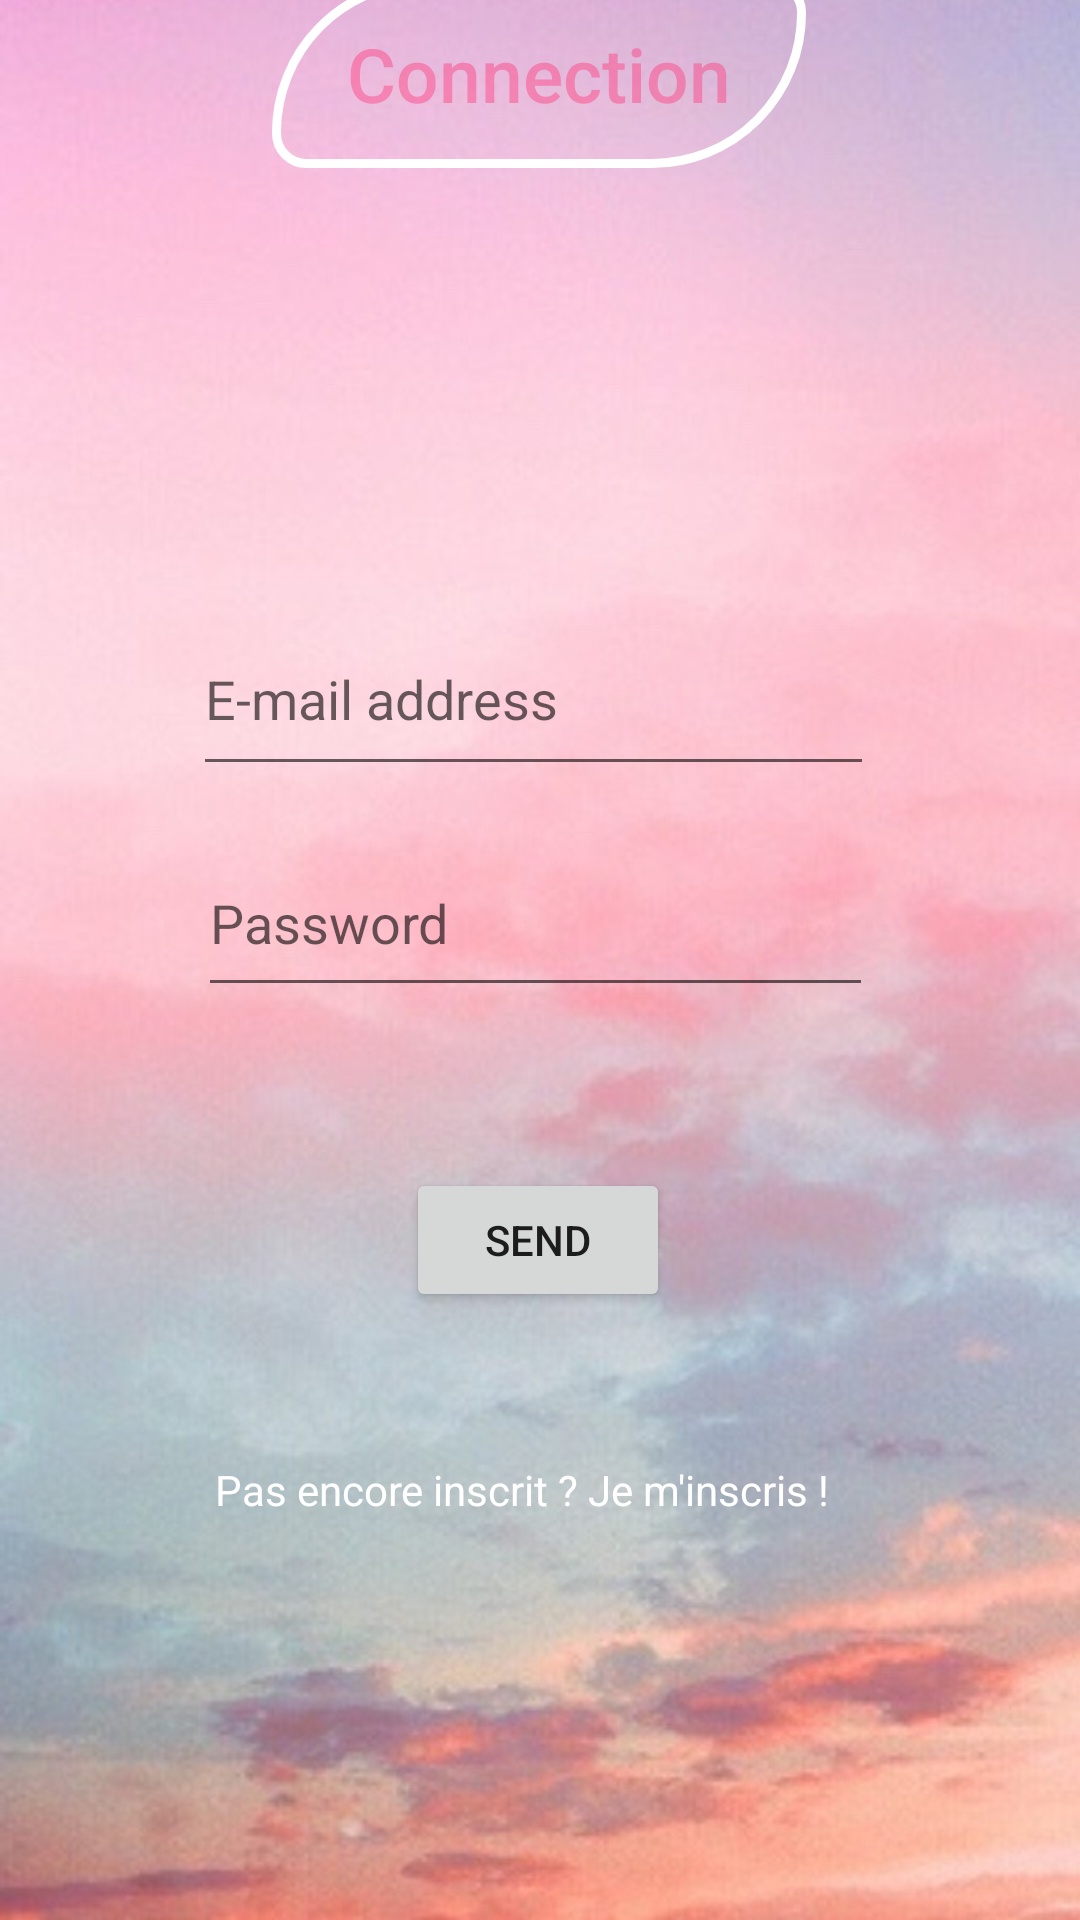

Here is an Android app screen rendered from its layout file. Give the layout XML and the strings, colors and styles it references.
<!-- AndroidManifest.xml: application theme Theme.Weather_Project -->
<!-- res/layout/activity_sign_in.xml -->
<?xml version="1.0" encoding="utf-8"?>
<androidx.constraintlayout.widget.ConstraintLayout xmlns:android="http://schemas.android.com/apk/res/android"
    xmlns:app="http://schemas.android.com/apk/res-auto"
    xmlns:tools="http://schemas.android.com/tools"
    android:layout_width="match_parent"
    android:layout_height="match_parent"
    android:background="@drawable/imgbck"
    tools:context=".view.SignInActivity">

    <EditText
        android:id="@+id/LogEmailId"
        android:layout_width="227dp"
        android:layout_height="61dp"
        android:ems="10"
        android:hint="E-mail address"
        android:inputType="textEmailAddress"
        app:layout_constraintBottom_toBottomOf="parent"
        app:layout_constraintEnd_toEndOf="parent"
        app:layout_constraintHorizontal_bias="0.483"
        app:layout_constraintStart_toStartOf="parent"
        app:layout_constraintTop_toTopOf="parent"
        app:layout_constraintVertical_bias="0.347" />

    <EditText
        android:id="@+id/LogPwdId"
        android:layout_width="225dp"
        android:layout_height="59dp"
        android:ems="10"
        android:hint="Password"
        android:inputType="textPassword"
        app:layout_constraintBottom_toBottomOf="parent"
        app:layout_constraintEnd_toEndOf="parent"
        app:layout_constraintHorizontal_bias="0.489"
        app:layout_constraintStart_toStartOf="parent"
        app:layout_constraintTop_toBottomOf="@+id/LogEmailId"
        app:layout_constraintVertical_bias="0.046" />

    <androidx.appcompat.widget.AppCompatButton
        android:id="@+id/SignInId"
        android:layout_width="wrap_content"
        android:layout_height="wrap_content"
        android:layout_marginStart="8dp"
        android:layout_marginEnd="8dp"
        android:layout_marginBottom="584dp"
        android:background="@drawable/bubble"
        android:focusable="true"
        android:paddingStart="25dp"
        android:paddingTop="15dp"
        android:paddingEnd="25dp"
        android:paddingBottom="15dp"
        android:text="Connection"
        android:textAllCaps="false"
        android:textColor="#75FF4081"
        android:textSize="25dp"
        app:layout_constraintBottom_toBottomOf="parent"
        app:layout_constraintEnd_toEndOf="parent"
        app:layout_constraintHorizontal_bias="0.498"
        app:layout_constraintStart_toStartOf="parent" />

    <Button
        android:id="@+id/LogBtnId"
        android:layout_width="wrap_content"
        android:layout_height="wrap_content"
        android:text="Send"
        app:layout_constraintBottom_toBottomOf="parent"
        app:layout_constraintEnd_toEndOf="parent"
        app:layout_constraintHorizontal_bias="0.498"
        app:layout_constraintStart_toStartOf="parent"
        app:layout_constraintTop_toBottomOf="@+id/LogPwdId"
        app:layout_constraintVertical_bias="0.21" />

    <TextView
        android:id="@+id/LogSignupId"
        android:layout_width="wrap_content"
        android:layout_height="wrap_content"
        android:text="Pas encore inscrit ? Je m'inscris !"
        android:textColor="#FFFFFF"
        app:layout_constraintBottom_toBottomOf="parent"
        app:layout_constraintEnd_toEndOf="parent"
        app:layout_constraintHorizontal_bias="0.463"
        app:layout_constraintStart_toStartOf="parent"
        app:layout_constraintTop_toBottomOf="@+id/LogBtnId"
        app:layout_constraintVertical_bias="0.271" />

</androidx.constraintlayout.widget.ConstraintLayout>
<!-- resources referenced by this layout -->
<resources>
  <!-- drawable bubble (drawable) -->
  <?xml version="1.0" encoding="utf-8"?>
  <shape android:shape="rectangle"
  
      xmlns:android="http://schemas.android.com/apk/res/android">
  
      
      <corners
          android:bottomRightRadius="50dp"
          android:bottomLeftRadius="10dp"
          android:topLeftRadius="50dp"
          android:topRightRadius="10dp"/>
  
      
      <stroke android:width="3dp"
          android:color="#FFFFFF" />
  
      
      <gradient android:angle="-90"
          android:startColor="#00000000"
          android:endColor="#00000000"  />
  </shape>
  <!-- drawable imgbck: png bitmap (drawable, 946324 bytes) -->
  <style name="Theme.Weather_Project" parent="Theme.MaterialComponents.DayNight.NoActionBar">
          
          <item name="android:forceDarkAllowed">false</item>
          <item name="colorPrimary">@color/black</item>
          <item name="colorPrimaryVariant">#090A55</item>
          <item name="colorOnPrimary">@color/white</item>
          
          <item name="colorSecondary">@color/teal_200</item>
          <item name="colorSecondaryVariant">@color/teal_700</item>
          <item name="colorOnSecondary">@color/black</item>
          
          <item name="android:statusBarColor" tools:targetApi="l">?attr/colorPrimaryVariant</item>
          
      </style>
  <!-- not gathered from this repository: default colours our renderer supplied (Android Studio template values) -->
  <color name="teal_200">#FF03DAC5</color>
  <color name="teal_700">#FF018786</color>
  <color name="black">#FF000000</color>
  <color name="white">#FFFFFFFF</color>
</resources>
